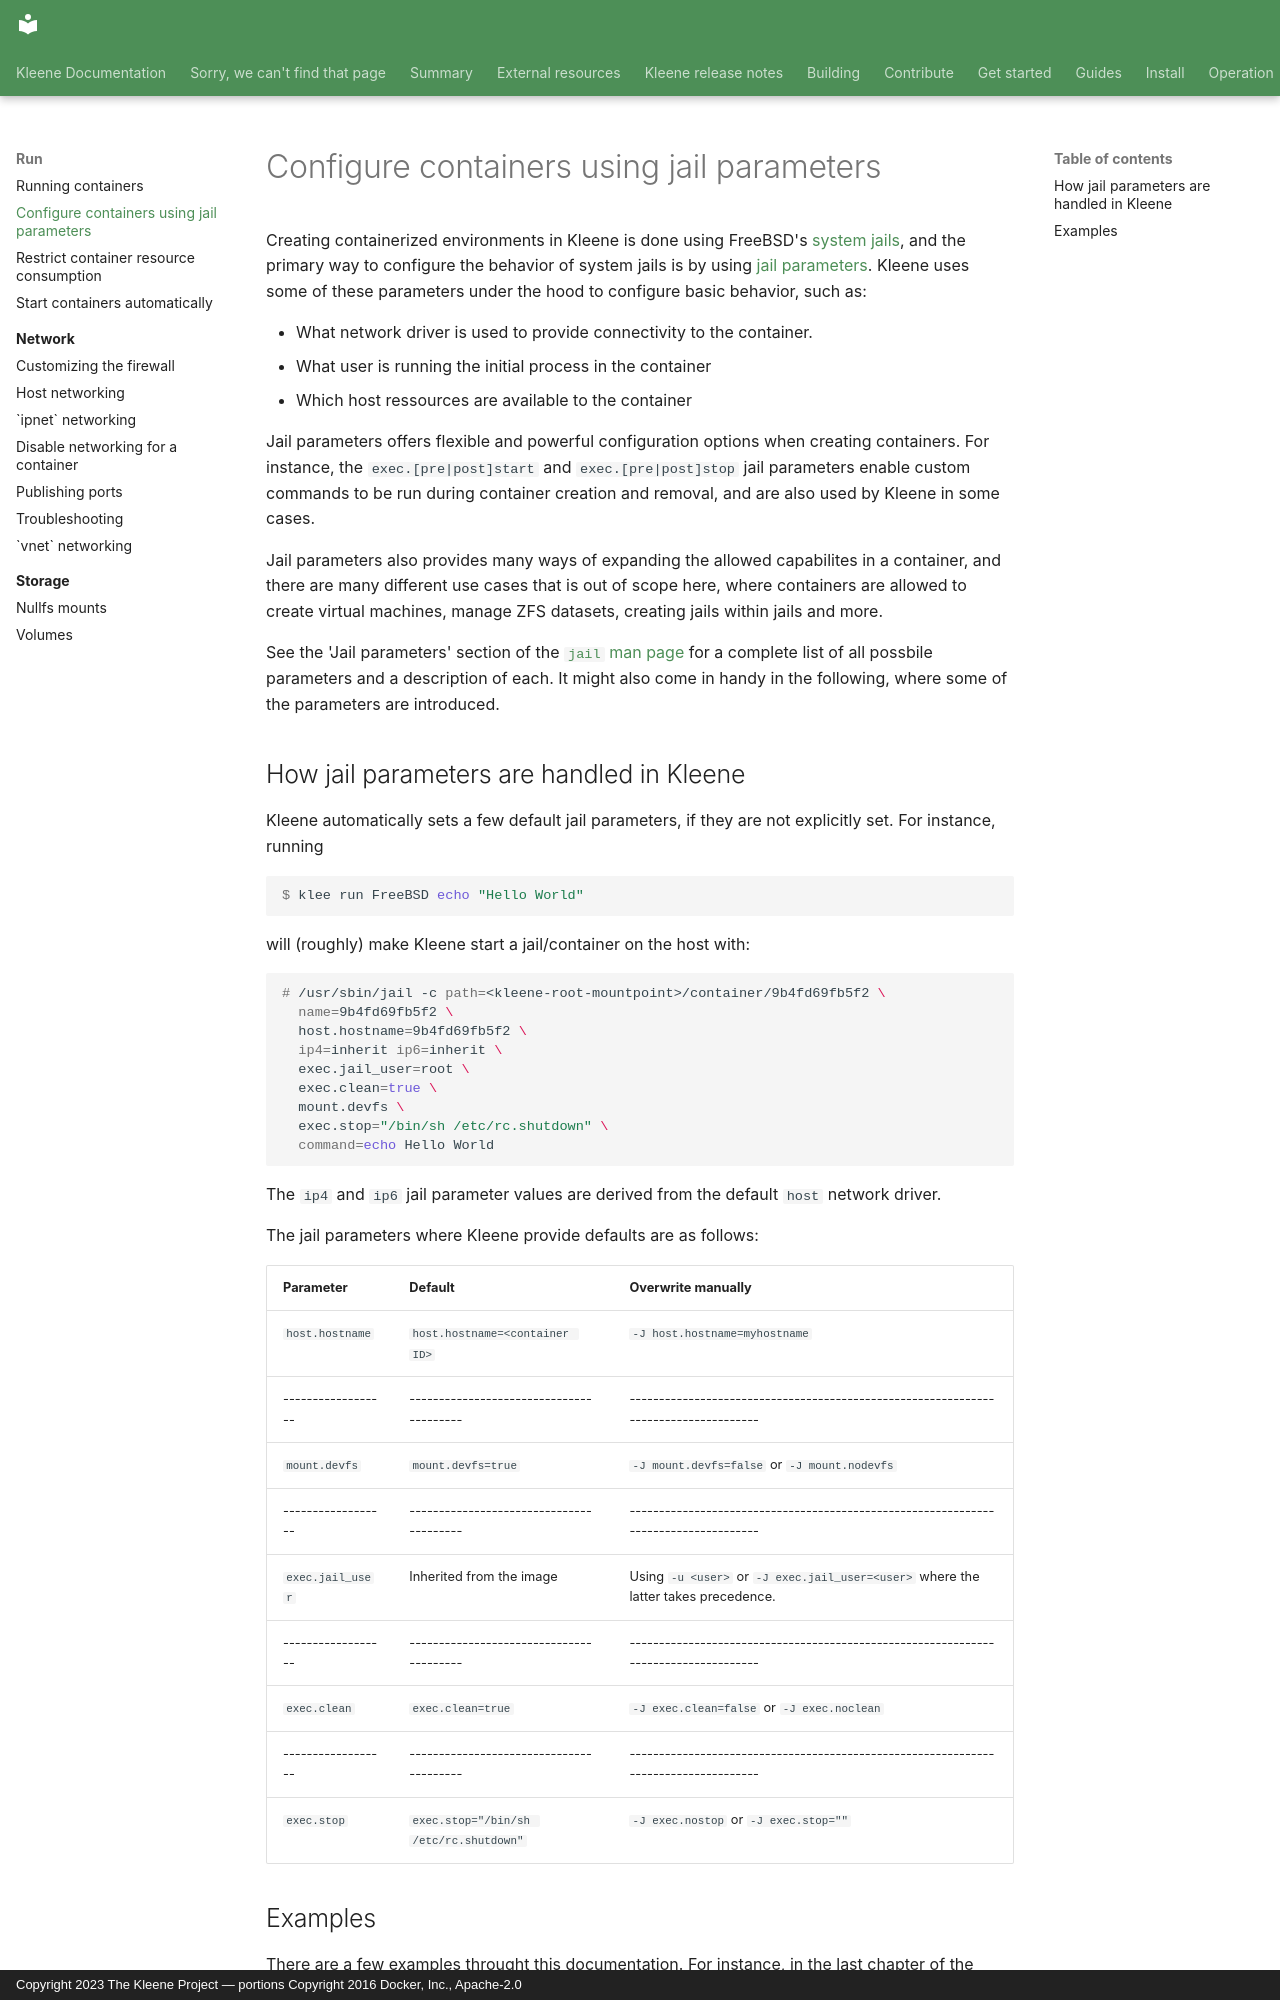

repository: kleene-project/docs · page: run/jail-parameters/index.html · generator: mkdocs · copyright: Copyright 2023 The Kleene Project — portions Copyright 2016 Docker, Inc., Apache-2.0

---
title: Configure containers using jail parameters
description: Tuning container environments with jail parameters
---

Creating containerized environments in Kleene is done using
FreeBSD's [system
jails](https://man.freebsd.org/cgi/man.cgi?query=jail&sektion=2),
and the primary way to configure the behavior of system jails is by using
[jail parameters](https://man.freebsd.org/cgi/man.cgi?query=jail).
Kleene uses some of these parameters under the hood to configure basic behavior, such as:

- What network driver is used to provide connectivity to the container.
- What user is running the initial process in the container
- Which host ressources are available to the container

Jail parameters offers flexible and powerful configuration options when creating
containers. For instance, the `exec.[pre|post]start` and `exec.[pre|post]stop`
jail parameters enable custom commands to be run during container creation and
removal, and are also used by Kleene in some cases.

Jail parameters also provides many ways of expanding the allowed capabilites in a
container, and there are many different use cases that is out of scope
here, where containers are allowed to create virtual machines, manage ZFS
datasets, creating jails within jails and more.

See the 'Jail parameters' section of the
[`jail` man page](https://man.freebsd.org/cgi/man.cgi?query=jail) for a complete
list of all possbile parameters and a description of each. It might also come in
handy in the following, where some of the parameters are introduced.
